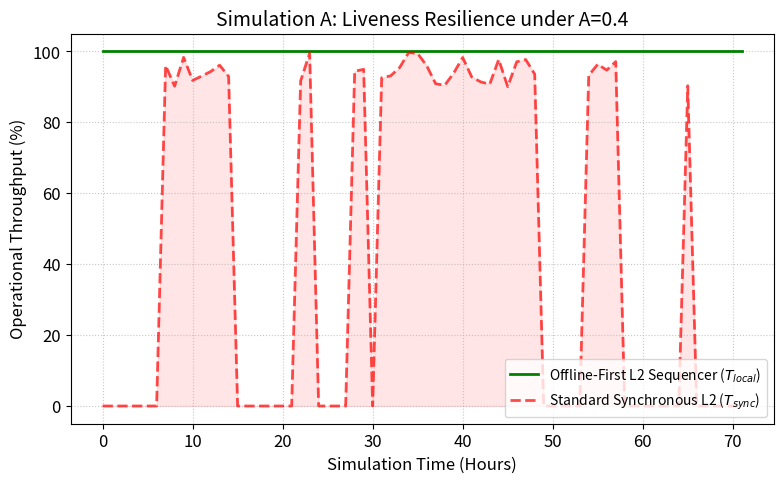
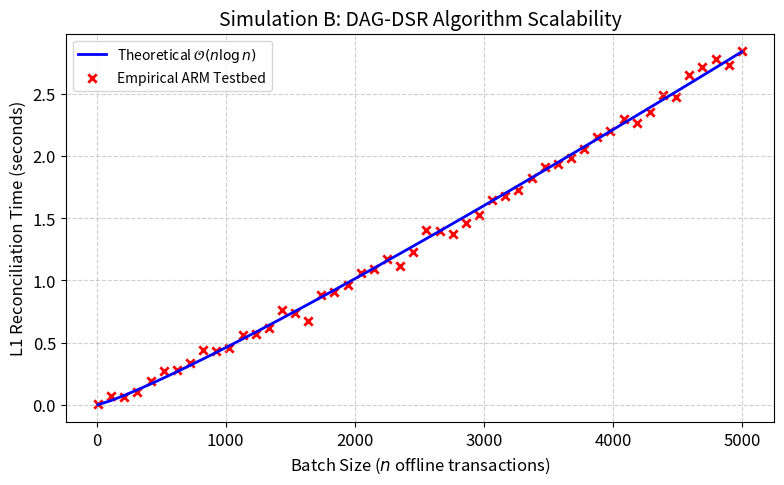
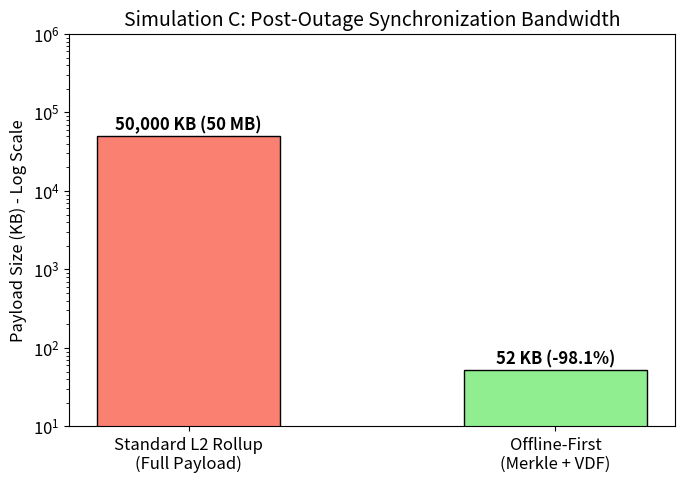
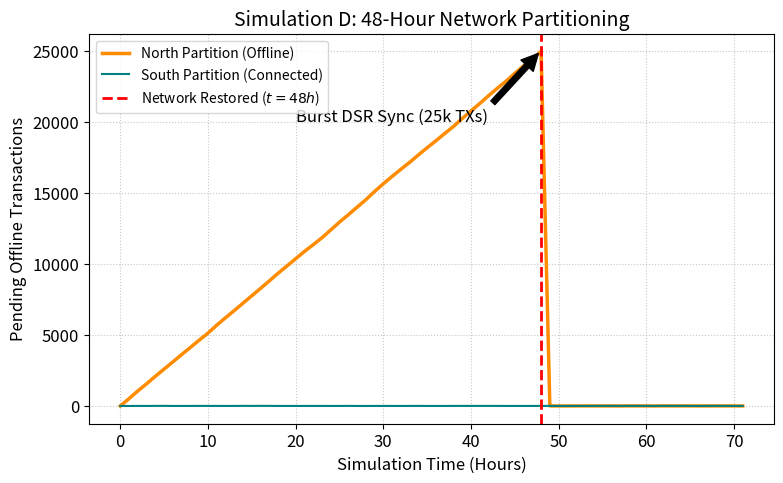

These charts were generated, in order, by the following Python code:
#!/usr/bin/env python3
import numpy as np
import matplotlib.pyplot as plt
import os

# =====================================================================
# REPRODUCIBILITY SCRIPT: ARTICLE 2 (DAG-DSR)
# =====================================================================

np.random.seed(42)

plt.rcParams.update({
    'font.size': 12, 'axes.labelsize': 12, 'axes.titlesize': 14,
    'legend.fontsize': 10, 'lines.linewidth': 2, 'figure.dpi': 300
})

OUTPUT_DIR = "generated_figures"
os.makedirs(OUTPUT_DIR, exist_ok=True)

def plot_sim_a_uptime():
    hours = np.arange(0, 72)
    t_local = np.ones(72) * 100 
    t_sync = np.zeros(72)
    current_state = 0
    for i in range(72):
        if current_state == 1:
            if np.random.rand() < 0.15: current_state = 0
            t_sync[i] = np.random.uniform(90, 100)
        else:
            if np.random.rand() < 0.10: current_state = 1
            t_sync[i] = 0
            
    plt.figure(figsize=(8, 5))
    plt.plot(hours, t_local, color='green', label=r'Offline-First L2 Sequencer ($T_{local}$)')
    plt.plot(hours, t_sync, color='red', linestyle='--', alpha=0.7, label=r'Standard Synchronous L2 ($T_{sync}$)')
    plt.fill_between(hours, 0, t_sync, color='red', alpha=0.1)
    
    plt.xlabel('Simulation Time (Hours)')
    plt.ylabel('Operational Throughput (%)')
    plt.title('Simulation A: Liveness Resilience under A=0.4')
    plt.legend(loc='lower right')
    plt.grid(True, linestyle=':', alpha=0.7)
    plt.tight_layout()
    plt.savefig(f"{OUTPUT_DIR}/sim_a_uptime.png")
    print("Generated: sim_a_uptime.png")

def plot_sim_b_dsr():
    batch_sizes = np.linspace(10, 5000, 50)
    theoretical_time = (batch_sizes * np.log(batch_sizes)) / 15000
    empirical_time = theoretical_time + np.random.normal(0, 0.05, len(batch_sizes))
    empirical_time = np.maximum(0.01, empirical_time) 
    
    plt.figure(figsize=(8, 5))
    plt.plot(batch_sizes, theoretical_time, color='blue', label=r'Theoretical $\mathcal{O}(n \log n)$')
    plt.scatter(batch_sizes, empirical_time, color='red', marker='x', label='Empirical ARM Testbed')
    
    plt.xlabel(r'Batch Size ($n$ offline transactions)')
    plt.ylabel('L1 Reconciliation Time (seconds)')
    plt.title('Simulation B: DAG-DSR Algorithm Scalability')
    plt.legend()
    plt.grid(True, linestyle='--', alpha=0.6)
    plt.tight_layout()
    plt.savefig(f"{OUTPUT_DIR}/sim_b_dag.png")
    print("Generated: sim_b_dag.png")

def plot_sim_c_bandwidth():
    labels = ['Standard L2 Rollup\n(Full Payload)', 'Offline-First\n(Merkle + VDF)']
    sizes_kb = [50000, 52] 
    plt.figure(figsize=(7, 5))
    bars = plt.bar(labels, sizes_kb, color=['salmon', 'lightgreen'], edgecolor='black', width=0.5)
    plt.yscale('log')
    plt.ylabel('Payload Size (KB) - Log Scale')
    plt.title('Simulation C: Post-Outage Synchronization Bandwidth')
    plt.text(0, sizes_kb[0]*1.2, '50,000 KB (50 MB)', ha='center', fontweight='bold')
    plt.text(1, sizes_kb[1]*1.2, '52 KB (-98.1%)', ha='center', fontweight='bold')
    plt.ylim(10, 1000000)
    plt.tight_layout()
    plt.savefig(f"{OUTPUT_DIR}/sim_c_bandwidth.png")
    print("Generated: sim_c_bandwidth.png")

def plot_sim_d_partitioning():
    hours = np.arange(0, 72)
    south_queue = np.random.poisson(lam=5, size=72)
    north_queue = np.zeros(72)
    tx_rate_per_hour = 520 
    for i in range(1, 49):
        north_queue[i] = north_queue[i-1] + tx_rate_per_hour + np.random.normal(0, 20)
    for i in range(49, 72):
        north_queue[i] = np.random.poisson(lam=5)
        
    plt.figure(figsize=(8, 5))
    plt.plot(hours, north_queue, color='darkorange', linewidth=2.5, label='North Partition (Offline)')
    plt.plot(hours, south_queue, color='teal', linewidth=1.5, label='South Partition (Connected)')
    
    plt.axvline(x=48, color='red', linestyle='--', label=r'Network Restored ($t=48h$)')
    plt.annotate('Burst DSR Sync (25k TXs)', xy=(48, 25000), xytext=(20, 20000),
                 arrowprops=dict(facecolor='black', shrink=0.05))
    
    plt.xlabel('Simulation Time (Hours)')
    plt.ylabel('Pending Offline Transactions')
    plt.title('Simulation D: 48-Hour Network Partitioning')
    plt.legend()
    plt.grid(True, linestyle=':', alpha=0.7)
    plt.tight_layout()
    plt.savefig(f"{OUTPUT_DIR}/sim_d_partitioning.png")
    print("Generated: sim_d_partitioning.png")

if __name__ == "__main__":
    plot_sim_a_uptime()
    plot_sim_b_dsr()
    plot_sim_c_bandwidth()
    plot_sim_d_partitioning()
    print(f"All figures successfully saved to the '{OUTPUT_DIR}/' directory.")
